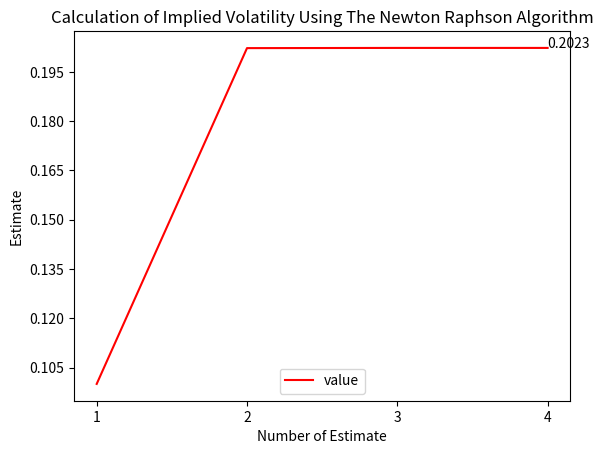

This chart was generated by the following Python code:
#!/usr/bin/env python
# -*- coding: utf-8 -*-

__author__ = "Wen Jiang <phdcluster@gmail.com>"

# matplotlib 	2.1.1
# pandas 		0.22.0
# scipy		    1.0.0

import math
import scipy.stats
import matplotlib.pylab as plt
import matplotlib.ticker as ticker

#𝑓(𝜎)represents the Black Scholes Call Option Price
def function(s, E, r, t, c, sigma):

    d1 = (math.log(s / E) + (r + sigma ** 2 / 2) * t) / (sigma * math.sqrt(t))
    d2 = d1 - sigma * math.sqrt(t)

    #With cumulative normal distribution function
    return s * scipy.stats.norm.cdf(d1) - E * math.exp(r * t) * scipy.stats.norm.cdf(d2) - c

#𝑓′(𝜎) represents the derivative of 𝑓(𝜎)
def differentiated(s, E, r, t, c, sigma):

    d1 = (math.log(s / E) + (r + sigma ** 2 / 2) * t) / (sigma * math.sqrt(t))
    d2 = d1 - sigma * math.sqrt(t)
    # Derivative of d1 w.r.t.sigma
    dd1 = (sigma ** 2 * t * math.sqrt(t) - (math.log(s / E) + (r + sigma ** 2 / 2) * t) * math.sqrt(t)) / (sigma ** 2 * t)
    # Derivative of d2 w.r.t.sigma
    dd2 = dd1 - math.sqrt(t)

    #With normal probability density function
    return s * scipy.stats.norm.pdf(d1) * dd1 - E * math.exp(-r * t) * scipy.stats.norm.pdf(d2) * dd2

#Newton-Raphson Algorithm for calculating implied volatility:
def newtonRaphson(s, E, r, t, c):

    #parameters according to the slides
    sigma = 0.1
    tolerance = 0.00000001

    answer = [0]*10
    answer[1]=sigma

    maxIteration = 100
    i = 2

    while (i <= maxIteration):
        # 𝑓(𝑥0)/𝑓′(𝑥0)
        fun = function(s, E, r, t, c, sigma)
        dif = differentiated(s, E, r, t, c, sigma)

        #Set 𝑥 = 𝑥0 − 𝑓(𝑥0)/𝑓′(𝑥0)
        sigma = sigma - fun / dif
        answer[i]= sigma

        #STOP when |𝜎𝑛+1 − 𝜎𝑛| is small
        if (abs(answer[i] - answer[i - 1]) < tolerance):
            answer=answer[1:i]
            break
        i=i+1

    return answer

def main():

    #Lecture slide
    #s = 2.36
    #E = 2.36
    #r = 0.01
    #t = 1
    #c = 0.1875
    #[0.1, 0.21406361336895435, 0.21175265608018426, 0.21178641062518216, 0.2117859176558003]

    #Project slide
    s = 34 #(Yahoo current stock price)
    E = 34 #(excise price)
    r = 0.001 #(risk free rate)
    t = 1 #( time to expiry)
    c = 2.7240 #(call option price)
    #[0.1, 0.20226965555865664, 0.20233009047936534, 0.2023300271196214]

    solution = (newtonRaphson(s, E, r, t, c))

    # Friendly reminder on closing the graphical windows apart from the command-line interface if needed
    print("Close the plot windows if needed to continue")

    correctIndex = (range(1, len(solution)+1,1))

    # matplotlib plotting
    fig, ax = plt.subplots()
    for axis in [ax.xaxis, ax.yaxis]:
        axis.set_major_locator(ticker.MaxNLocator(integer=True))

    plt.plot(correctIndex, solution, color='red', label="value")
    plt.xlabel('Number of Estimate')
    plt.ylabel('Estimate')
    plt.legend(loc='lower center')
    plt.title('Calculation of Implied Volatility Using The Newton Raphson Algorithm')

    # always display the best approximation
    for i, j in zip(correctIndex, solution):
        if(i==len(correctIndex)):
            ax.annotate('%s' % round(j,4), xy=(i, j), xytext=(0, 0), textcoords='offset points')

    plt.show()

# main of our program to prevent python script execution upon call
if __name__ == "__main__":
    main()
